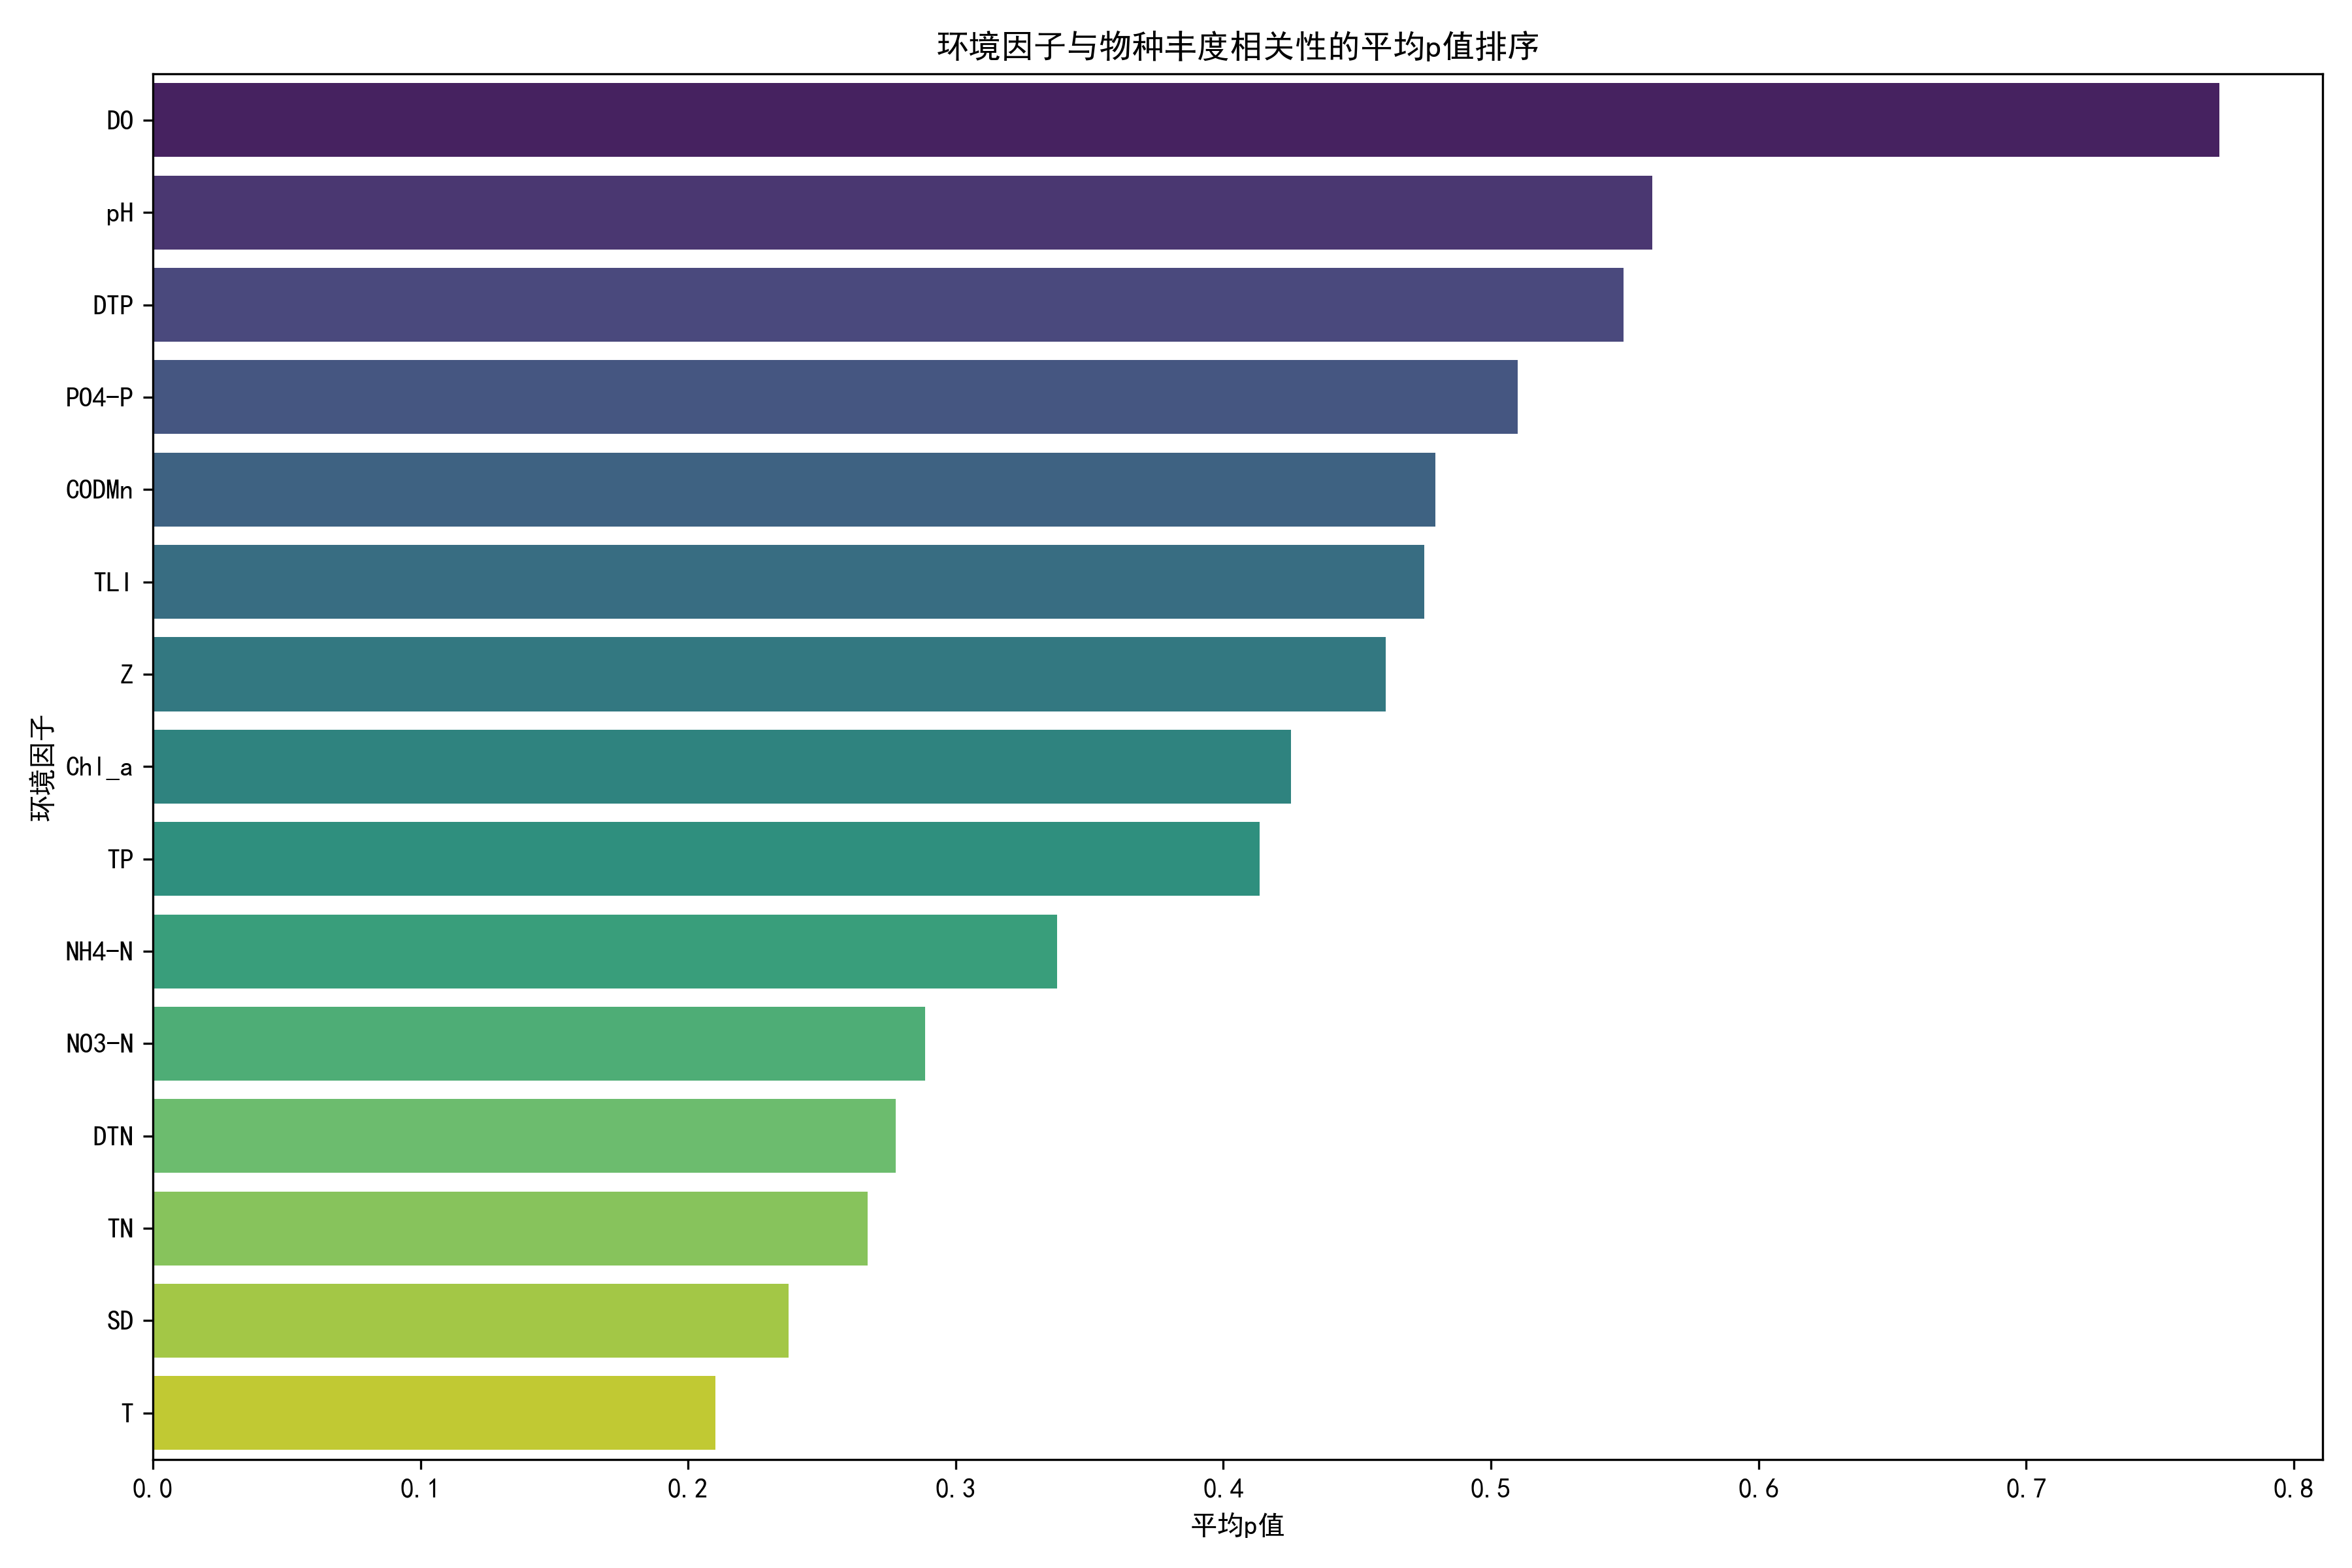

Data behind this chart, as committed beside it:
环境因子, 平均p值, 中位数p值, 最小p值, 最大p值
DO, 0.7721, 0.8016, 0.3149, 0.9982
pH, 0.5602, 0.5774, 4.086967639813112e-15, 0.7703
DTP, 0.5496, 0.5871, 0.008033, 0.9836
PO4-P, 0.51, 0.5021, 0.00542, 0.9645
CODMn, 0.4792, 0.5412, 0.0005434, 0.9816
TLI, 0.4752, 0.5624, 0.002598, 0.9344
Z, 0.4607, 0.5438, 0.009335, 0.9811
Chl_a, 0.4253, 0.5442, 3.066554565415585e-06, 0.9636
TP, 0.4136, 0.3471, 0.05218, 0.9562
NH4-N, 0.338, 0.349, 0.002154, 0.7022
NO3-N, 0.2887, 0.06119, 0.0002665, 0.9936
DTN, 0.2775, 0.1859, 0.007381, 0.9796
TN, 0.2671, 0.1821, 0.001023, 0.8664
SD, 0.2376, 0.1518, 0.002847, 0.9743
T, 0.2101, 0.1324, 0.02085, 0.979
